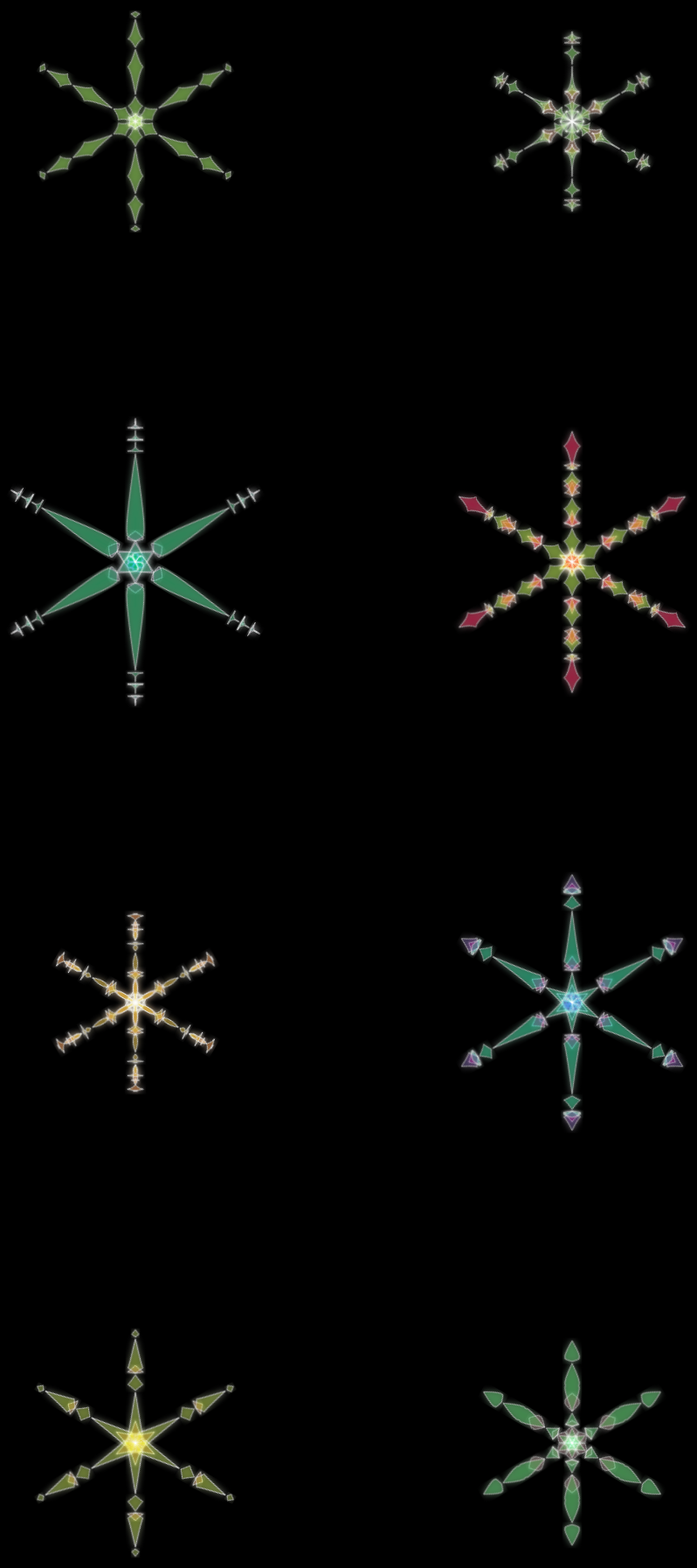
D3 v5 page, settled after 480 driven frames (8 s of simulated time); the page loaded 1 data file(s).


// ── proto-rotate.js

const width = 500;
const height = 500;

const sadColors = ['#01a89e','#2e3192','#92278f'];
const happyColors = ['#ffc500','#ff9400', '#ed1d25'];

function getScaleOrderColor(groupId) {
	return d3.scaleLinear()
							.domain([0, 1])
							.range([sadColors[groupId],happyColors[groupId]]);
}

function getOrderColor(groupId, valence){
	return getScaleOrderColor(groupId)(valence);
}

function getOpacity(valence) {
	let opacity = 0.5
	if (valence > 0.6) {
		opacity = 0.4;
	}
	return opacity;
}

function getStrokeWidth(valence) {
	let width = 0.8
	if (valence > 0.6) {
		width = 1;
	}
	return width;
}

function addGlow(svg) {
	//Container for the gradients
	var defs = svg.append("defs");

	//Filter for the outside glow
	var filter = defs.append("filter")
	    .attr("id","glow");
	filter.append("feGaussianBlur")
	    .attr("stdDeviation","3.5")
	    .attr("result","coloredBlur");

	var feMerge = filter.append("feMerge");
	feMerge.append("feMergeNode")
	    .attr("in","coloredBlur");
	feMerge.append("feMergeNode")
	    .attr("in","SourceGraphic");
}


console.log("test color valence", getOrderColor(0, 0.5));
console.log("test color valence", getOrderColor(0, 1));

const buildItem = (d, scales) => {
			const itemHeight = scales.duration(d.duration);
			const itemHalfWidth = scales.loudness(d.loudness) / 2;
			const midPos = scales.key(d.key) * itemHeight;
			const slopePos = scales.tempo(d.tempo) * itemHalfWidth + itemHalfWidth;

			return `M 0 ${itemHeight}
					Q ${-slopePos} ${midPos * 1.1} ${-itemHalfWidth} ${midPos}
					Q ${-slopePos} ${midPos * 0.9} 0 0
					Q ${slopePos} ${midPos * 0.9} ${itemHalfWidth} ${midPos}
					Q ${slopePos} ${midPos * 1.1}0 0 ${itemHeight}`;
		};

d3.json("data/all-songs.json")
	.then((data) => {

		data.forEach((song) => { groupSections(song); });

		console.log(data.map((d) => {return d.valence}));

		//console.log(data);

		// 1. prepare data & scales
		const scales = prepareScales(data);

		//2. prepare grid & svg
		const columns = 3;
		const rows = Math.ceil(data.length / columns);

		const container = d3.select("#root")

		// render song's snowflakes
		// each of them in one svg node
		data.forEach((song, id) => {
			const currentColumn = id % 3;
			const currentRow = Math.floor(id / 3);
			const ph = container
						.append("div")
						.attr("class", "snowflake-container")
							.append("svg")
								.attr("class", "snowflake-svg")
								.attr("width", width)
								.attr("height", height)
								.append("g")
								.attr("transform", `translate(${width * (0.5)}, ${ height * (0.5)})`);

			renderSong(ph, song, id, scales);

			//renderSongtitle(ph, song);

		});
	})
	.catch((err) => {
		console.error(err);
	});

//grouping the sections songs with 2 layers : id and order
// several section can have the same id or the same order
// it is used to overlay the sections
function groupSections(songData) {
	// shared constants
	const maxGroupCount = 5;
	const maxPerGroup = 4;
	// related to the song
	const sectionTotal = songData.sections.length;
	const groupTotal = sectionTotal > maxGroupCount ? maxGroupCount : sectionTotal;
	const groupSize = Math.ceil(sectionTotal / groupTotal);
	const maxGroupDuration = Math.ceil(songData.duration_ms / groupTotal) / 1000;
	// gropping
	let currentGroup = 0;
	let currentOrder = 0;
	let currentDuration = 0;
	songData.sections.forEach((section, idx) => {

		if (currentDuration > maxGroupDuration || currentOrder >= groupSize) {
			currentOrder = 0;
			currentDuration = 0;
			currentGroup = currentGroup + 1;
		}

		section["group"] = {
			id: currentGroup,
			order: currentOrder,
		};

		currentOrder = currentOrder + 1;
		currentDuration = currentDuration + section.duration;
	});

	return songData;
}

function renderSong(container, songData, songId, scales) {
		//console.log(songData);
		container.selectAll("*").remove();
		let currentPos = 0;
		let currentGroup = 0;

		console.log(songData);

		addGlow(container) ;

		container
			.append("defs")
			.append("g")
				.attr("id", `pattern_${songId}`)
			.selectAll(".section")
				.data(songData.sections).enter()
				.append("path")
					.attr("d", d => buildItem(d, scales))
					.attr("transform", (d, i) => {
						const res = `translate(0, ${ currentPos })`;
						if (currentGroup != d.group.id) {
							currentGroup = d.group.id;
							currentPos = currentPos + scales.duration(d.duration) + 2;
						}
						return res;
					})
					.style("stroke", "#cbcbcb")
					.style("stroke-width", d => {
						return getStrokeWidth(songData.valence)
					})
					//.style("fill", d => scales.groupColor(d.group.order))
					.style("fill", d => {
						return getOrderColor(d.group.order,songData.valence);
					})
					.style("fill-opacity", d => {
						return getOpacity(songData.valence)
					})
					.style("mix-blend-mode", "hard-light")
					.style("filter", "url(#glow)");

		const lines = container
			.selectAll(".line")
			.data([0, 60, 120, 180, 240, 300]).enter()
			.append("g")
				.attr("class", "line")
				.attr("transform", (d) => `rotate(${d})`);

		lines
			.append("use")
			.attr("xlink:href", `#pattern_${songId}`);

/*
		container
			.append("text")
				.attr("transform", `translate(0, ${30 - height / 2})`)
				.style("text-anchor", "middle")
				.style("fill", "#ffffff")
				.style("font-family", "monospace")
			.selectAll("tspan")
			.data(songData.Song.split("–")).enter()
				.append("tspan")
				.text(d => d)
				.attr("x", 0)
				.attr("dy", (d, idx) => idx * 15);
*/
}

function renderSongtitle(container, songData) {
	container
		.append("text")
			.attr("transform", `translate(0, ${30 - height / 2})`)
			.style("text-anchor", "middle")
			.style("fill", "#ffffff")
			.style("font-family", "monospace")
		.selectAll("tspan")
		.data(songData.Song.split("–")).enter()
			.append("tspan")
			.text(d => d)
			.attr("x", 0)
			.attr("dy", (d, idx) => idx * 15);
}

function prepareScales(data) {
		const maxHeight = height / (5);
		const maxWidth = maxHeight * 0.2;
		const sections = data.flatMap(item => item.sections);
		const loudnessRange = d3.extent(sections, d => d.loudness);
		const scaleLoudness = d3.scaleLinear()
									.domain(loudnessRange)
									.range([0, maxWidth]);

		const moderatoTempo = 80;
		const tempoRange = d3.extent(sections, d => d.tempo);
		const scaleTempo = d3.scaleLinear()
							.domain([moderatoTempo, tempoRange[1]])
							.range([0, -3]);

		if (scaleTempo(tempoRange[0]) > 1.5) {
			scaleTempo.domain([tempoRange[0], moderatoTempo]).range([1.5, 0]);
		}

		const keys = {};
		sections.forEach(s => { keys[s.key] = true });
		const allKeys = Object.keys(keys).sort((f, s) => f - s);
		const scaleKey = d3.scalePoint()
							.domain(allKeys)
							.range([0, 1])
							.padding(1);

		const maxDuration = d3.max(sections, d => d.group.order == 0 ? d.duration : 0);
		const scaleDuration = d3.scaleLinear()
									.domain([0, maxDuration])
									.range([0, maxHeight]);
/*
		const scaleGroupColor = d3.scaleOrdinal()
								.domain([0, 1, 2, 3, 4])
								.range(sadColors);
*/
		return {
			loudness: scaleLoudness,
			tempo: scaleTempo,
			key: scaleKey,
			duration: scaleDuration
			//groupColor: scaleGroupColor
		};
};


### data: data/all-songs.json
[
 {
  "Country": "United States",
  "Population": 328122000,
  "Song (Spotify)": "Jim Carrey – You’re A Mean One Mr. Grinc…",
  "energy": 0.517,
  "speechiness": 0.0862,
  "valence": 0.504,
  "tempo": 105.4,
  "duration_ms": 151533,
  "sections": [
   {
    "key": 5,
    "loudness": -7.01,
    "start": 0.0,
    "tempo": 109.4,
    "duration": 9.659
   },
   {
    "key": 7,
    "loudness": -9.502,
    "start": 9.659,
    "tempo": 106.6,
    "duration": 34.08
   },
   {
    "key": 7,
    "loudness": -7.095,
    "start": 43.74,
    "tempo": 104.9,
    "duration": 61.38
   },
   {
    "key": 3,
    "loudness": -8.154,
    "start": 105.1,
    "tempo": 105.7,
    "duration": 38.31
   },
   {
    "key": 7,
    "loudness": -27.57,
    "start": 143.4,
    "tempo": 99.42,
    "duration": 8.103
   }
  ]
 },
 {
  "Country": "Indonesia",
  "Population": 265015300,
  "Song (Spotify)": "Amelia Ong – Let It Snow",
  "energy": 0.313,
  "speechiness": 0.0457,
  "valence": 0.443,
  "tempo": 130.1,
  "duration_ms": 204893,
  "sections": [
   {
    "key": 11,
    "loudness": -11.35,
    "start": 0.0,
    "tempo": 129.2,
    "duration": 14.41
   },
   {
    "key": 9,
    "loudness": -8.099,
    "start": 14.41,
    "tempo": 130.2,
    "duration": 49.82
   },
   {
    "key": 9,
    "loudness": -8.254,
    "start": 64.22,
    "tempo": 129.3,
    "duration": 28.35
   },
   {
    "key": 9,
    "loudness": -8.679,
    "start": 92.57,
    "tempo": 129.2,
    "duration": 12.58
   },
   {
    "key": 2,
    "loudness": -11.24,
    "start": 105.2,
    "tempo": 130.7,
    "duration": 44.18
   },
   {
    "key": 7,
    "loudness": -8.275,
    "start": 149.3,
    "tempo": 132.5,
    "duration": 26.0
   },
   {
    "key": 0,
    "loudness": -6.248,
    "start": 175.3,
    "tempo": 129.1,
    "duration": 12.99
   },
   {
    "key": 5,
    "loudness": -4.097,
    "start": 188.3,
    "tempo": 131.1,
    "duration": 16.57
   }
  ]
 },
 {
  "Country": "Brazil",
  "Population": 209807000,
  "Song (Spotify)": "Simone – Então É Natal (Happy X-Mas)(War…",
  "energy": 0.518,
  "speechiness": 0.0303,
  "valence": 0.244,
  "tempo": 52.99,
  "duration_ms": 256173,
  "sections": [
   {
    "key": 0,
    "loudness": -16.42,
    "start": 0.0,
    "tempo": 53.03,
    "duration": 12.94
   },
   {
    "key": 0,
    "loudness": -11.84,
    "start": 12.94,
    "tempo": 52.96,
    "duration": 29.45
   },
   {
    "key": 0,
    "loudness": -8.468,
    "start": 42.39,
    "tempo": 52.95,
    "duration": 26.04
   },
   {
    "key": 2,
    "loudness": -10.97,
    "start": 68.43,
    "tempo": 52.97,
    "duration": 13.58
   },
   {
    "key": 0,
    "loudness": -6.899,
    "start": 82.02,
    "tempo": 53.01,
    "duration": 118.5
   },
   {
    "key": 0,
    "loudness": -5.871,
    "start": 200.5,
    "tempo": 143.5,
    "duration": 13.3
   },
   {
    "key": 0,
    "loudness": -5.217,
    "start": 213.8,
    "tempo": 148.3,
    "duration": 4.544
   },
   {
    "key": 0,
    "loudness": -6.739,
    "start": 218.3,
    "tempo": 141.4,
    "duration": 13.46
   },
   "... 2 more items"
  ]
 },
 {
  "Country": "Japan",
  "Population": 126440000,
  "Song (Spotify)": "AI – ハッピークリスマス",
  "energy": 0.845,
  "speechiness": 0.0366,
  "valence": 0.583,
  "tempo": 110.0,
  "duration_ms": 323507,
  "sections": [
   {
    "key": 4,
    "loudness": -8.583,
    "start": 0.0,
    "tempo": 110.0,
    "duration": 19.33
   },
   {
    "key": 2,
    "loudness": -8.152,
    "start": 19.33,
    "tempo": 109.4,
    "duration": 18.29
   },
   {
    "key": 2,
    "loudness": -4.186,
    "start": 37.62,
    "tempo": 109.9,
    "duration": 16.92
   },
   {
    "key": 7,
    "loudness": -3.516,
    "start": 54.54,
    "tempo": 110.0,
    "duration": 45.82
   },
   {
    "key": 2,
    "loudness": -6.836,
    "start": 100.4,
    "tempo": 110.0,
    "duration": 16.86
   },
   {
    "key": 2,
    "loudness": -3.841,
    "start": 117.2,
    "tempo": 110.0,
    "duration": 21.87
   },
   {
    "key": 7,
    "loudness": -3.099,
    "start": 139.1,
    "tempo": 110.0,
    "duration": 38.72
   },
   {
    "key": 2,
    "loudness": -6.975,
    "start": 177.8,
    "tempo": 109.6,
    "duration": 19.09
   },
   "... 5 more items"
  ]
 },
 {
  "Country": "Mexico",
  "Population": 119938473,
  "Song (Spotify)": "Juanes – El Burrito De Belén",
  "energy": 0.898,
  "speechiness": 0.0561,
  "valence": 0.933,
  "tempo": 179.9,
  "duration_ms": 193627,
  "sections": [
   {
    "key": 11,
    "loudness": -5.995,
    "start": 0.0,
    "tempo": 180.1,
    "duration": 10.95
   },
   {
    "key": 11,
    "loudness": -5.013,
    "start": 10.95,
    "tempo": 179.9,
    "duration": 44.0
   },
   {
    "key": 6,
    "loudness": -5.066,
    "start": 54.95,
    "tempo": 180.0,
    "duration": 67.33
   },
   {
    "key": 10,
    "loudness": -4.766,
    "start": 122.3,
    "tempo": 179.9,
    "duration": 12.01
   },
   {
    "key": 11,
    "loudness": -4.879,
    "start": 134.3,
    "tempo": 180.1,
    "duration": 36.32
   },
   {
    "key": 11,
    "loudness": -5.864,
    "start": 170.6,
    "tempo": 180.4,
    "duration": 16.31
   },
   {
    "key": 4,
    "loudness": -30.3,
    "start": 186.9,
    "tempo": 180.4,
    "duration": 6.704
   }
  ]
 },
 {
  "Country": "Philippines",
  "Population": 106714000,
  "Song (Spotify)": "Aiza Seguerra, Carol Banawa, Juris,Yeng …",
  "energy": 0.55,
  "speechiness": 0.0278,
  "valence": 0.175,
  "tempo": 91.96,
  "duration_ms": 266086,
  "sections": [
   {
    "key": 1,
    "loudness": -18.23,
    "start": 0.0,
    "tempo": 91.83,
    "duration": 13.86
   },
   {
    "key": 1,
    "loudness": -10.13,
    "start": 13.86,
    "tempo": 92.17,
    "duration": 24.14
   },
   {
    "key": 10,
    "loudness": -8.106,
    "start": 38.0,
    "tempo": 92.11,
    "duration": 12.18
   },
   {
    "key": 1,
    "loudness": -7.158,
    "start": 50.19,
    "tempo": 91.92,
    "duration": 40.99
   },
   {
    "key": 1,
    "loudness": -8.612,
    "start": 91.17,
    "tempo": 92.73,
    "duration": 7.145
   },
   {
    "key": 3,
    "loudness": -6.857,
    "start": 98.32,
    "tempo": 92.18,
    "duration": 19.55
   },
   {
… [head cut at 6 KiB]